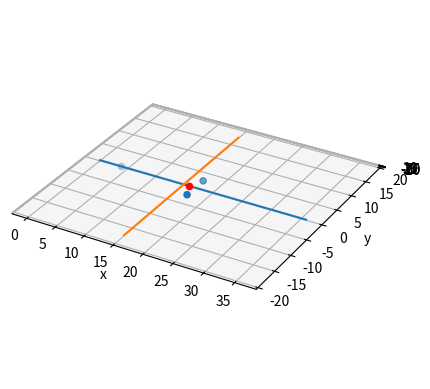

Here is the Python script that generated this plot:
# -*- coding: utf-8 -*-
"""
Created on Thu May  9 14:30:05 2019

[redacted]
"""
import numpy as np
import matplotlib.pyplot as plt
from mpl_toolkits.mplot3d import Axes3D

# inputs
MTOW = 48229.58763                                                              # [kg] maximum take-off weight
x_cg = 15.95274574                                                              # [m] x-location of the c.g
y_cg = 0                                                                        # [m] y-location of the c.g
z_cg = 3.685/2                                                                  # [m] z-location of the c.g
b = 34.9756475                                                                  # [m] wingspan                                                            
y_eng = 0.326*b/2                                                               # [m] y-location of the engine
d_eng = 2.006                                                                   # [m] diameter of the engine
z_eng = -d_eng/2                                                                # [m] z-location of lowest part of the engine
x_tail = 22.919                                                                 # [m] start of tail
l_f = 35.815                                                                    # [m] length of the fuselage
theta = 15                                                                      # [deg] scrape angle
beta = 17                                                                       # [deg] tip-back angle
phi = 5                                                                         # [deg] tip clearance angle
psi = 55                                                                        # [deg] overturn angle
theta_rad = np.deg2rad(theta)                                                   # [rad] scrape angle
beta_rad = np.deg2rad(beta)                                                     # [rad] tip-back angle
phi_rad = np.deg2rad(phi)                                                       # [rad] tip clearance angle
psi_rad = np.deg2rad(psi)                                                       # [rad] overturn angle
stroke = 0.3                                                                    # [m] shock absorber stroke
dihedral = 2.403196373                                                          # [deg] dihedral angle
dihedral_rad = np.deg2rad(dihedral)                                             # [rad] dihedral angle
x_wing = 15


# constants
g = 9.80665                                                                     # [m/s^2] gravitational acceleration

N_mw = 4                                                                        # [-] number of wheels mlg
N_nw = 2                                                                        # [-] number of wheels nlg
N_struts = 2                                                                    # [-] number of struts used

LCN = 45                                                                        # [-] load classification number
tire_pressure = 430 * np.log(LCN) - 680                                         # [Pa] tire pressure mlg

weight_distribution = 0.08                                                      # [-] weight percentage on nose wheel

P_mw = (1-weight_distribution)*MTOW*g/N_mw                                      # [N] static loading on mw
P_nw = weight_distribution*MTOW*g/N_nw                                          # [N] static loading on nw


wheel_sizing_mw = (tire_pressure/100,P_mw/g)                                    # [-] data used to find dimentions mw
wheel_sizing_nw = (tire_pressure/100,P_nw/g)                                    # [-] data used to find dimentions nw



# making eq of tangent lines
b1 = z_cg - np.tan(beta_rad - np.pi/2 ) * x_cg
b2 = - np.tan(theta_rad) * x_tail

x_mlg = (b2-b1)/(np.tan(beta_rad-np.pi/2) - np.tan(theta_rad))                  # [m] x-location of mlg
z_mlg = np.tan(theta_rad)*x_mlg + b2 + stroke                                   # [m] z-location of mlg

l_w = x_mlg - x_cg                                                              # [m] mlg distance from c.g
l_n = (l_w*P_mw*N_mw)/(P_nw*N_nw)                                               # [m] nlg distance from c.g

x_nlg = x_cg - l_n                                                              # [m] x-location of nlg
y_nlg = 0                                                                       # [m] y-location of nlg
z_nlg = z_mlg                                                                   # [m] z-location of nlg

z_t = b * np.tan(dihedral_rad)                                                  # [m] z-location of wingtip

y_mlg = (l_n + l_w)/(np.sqrt((l_n**2 * np.tan(psi_rad)**2)/(z_cg + z_mlg) - 1)) # [m] y-location1 of mlg
y_mlg1 = y_eng - (z_eng - z_mlg)/np.tan(phi_rad)                                # [m] y-location2 of mlg
y_mlg2 = b/2 - (z_t-z_mlg)/np.tan(phi_rad)                                      # [m] y-location3 of mlg
y_mlg = max([y_mlg,y_mlg1,y_mlg2])                                              # [m] y-location of mlg

print(x_mlg,y_mlg,z_mlg)
print(x_nlg,y_nlg,z_nlg)

def set_aspect_equal_3d(ax):
    """Fix equal aspect bug for 3D plots."""

    xlim = ax.get_xlim3d()
    ylim = ax.get_ylim3d()
    zlim = ax.get_zlim3d()

    from numpy import mean
    xmean = mean(xlim)
    ymean = mean(ylim)
    zmean = mean(zlim)

    plot_radius = max([abs(lim - mean_)
                       for lims, mean_ in ((xlim, xmean),
                                           (ylim, ymean),
                                           (zlim, zmean))
                       for lim in lims])

    ax.set_xlim3d([xmean - plot_radius, xmean + plot_radius])
    ax.set_ylim3d([ymean - plot_radius, ymean + plot_radius])
    ax.set_zlim3d([zmean - plot_radius, zmean + plot_radius])

plot = True
if plot:
    fig = plt.figure()
    ax = fig.add_subplot(111, projection='3d')    
    ax.set(xlabel = 'x',ylabel = 'y', zlabel = 'z')
    ax.plot([0,l_f],[0,0],[z_cg,z_cg])
    ax.plot([x_wing,x_wing],[-b/2,b/2],[z_cg,z_cg])
    ax.set_aspect('equal')
    ax.scatter([x_cg],[y_cg],[z_cg],color = 'r')
    ax.scatter([x_nlg,x_mlg,x_mlg], [y_nlg,-y_mlg,y_mlg], [z_nlg,z_mlg,z_mlg])
    set_aspect_equal_3d(ax) 
